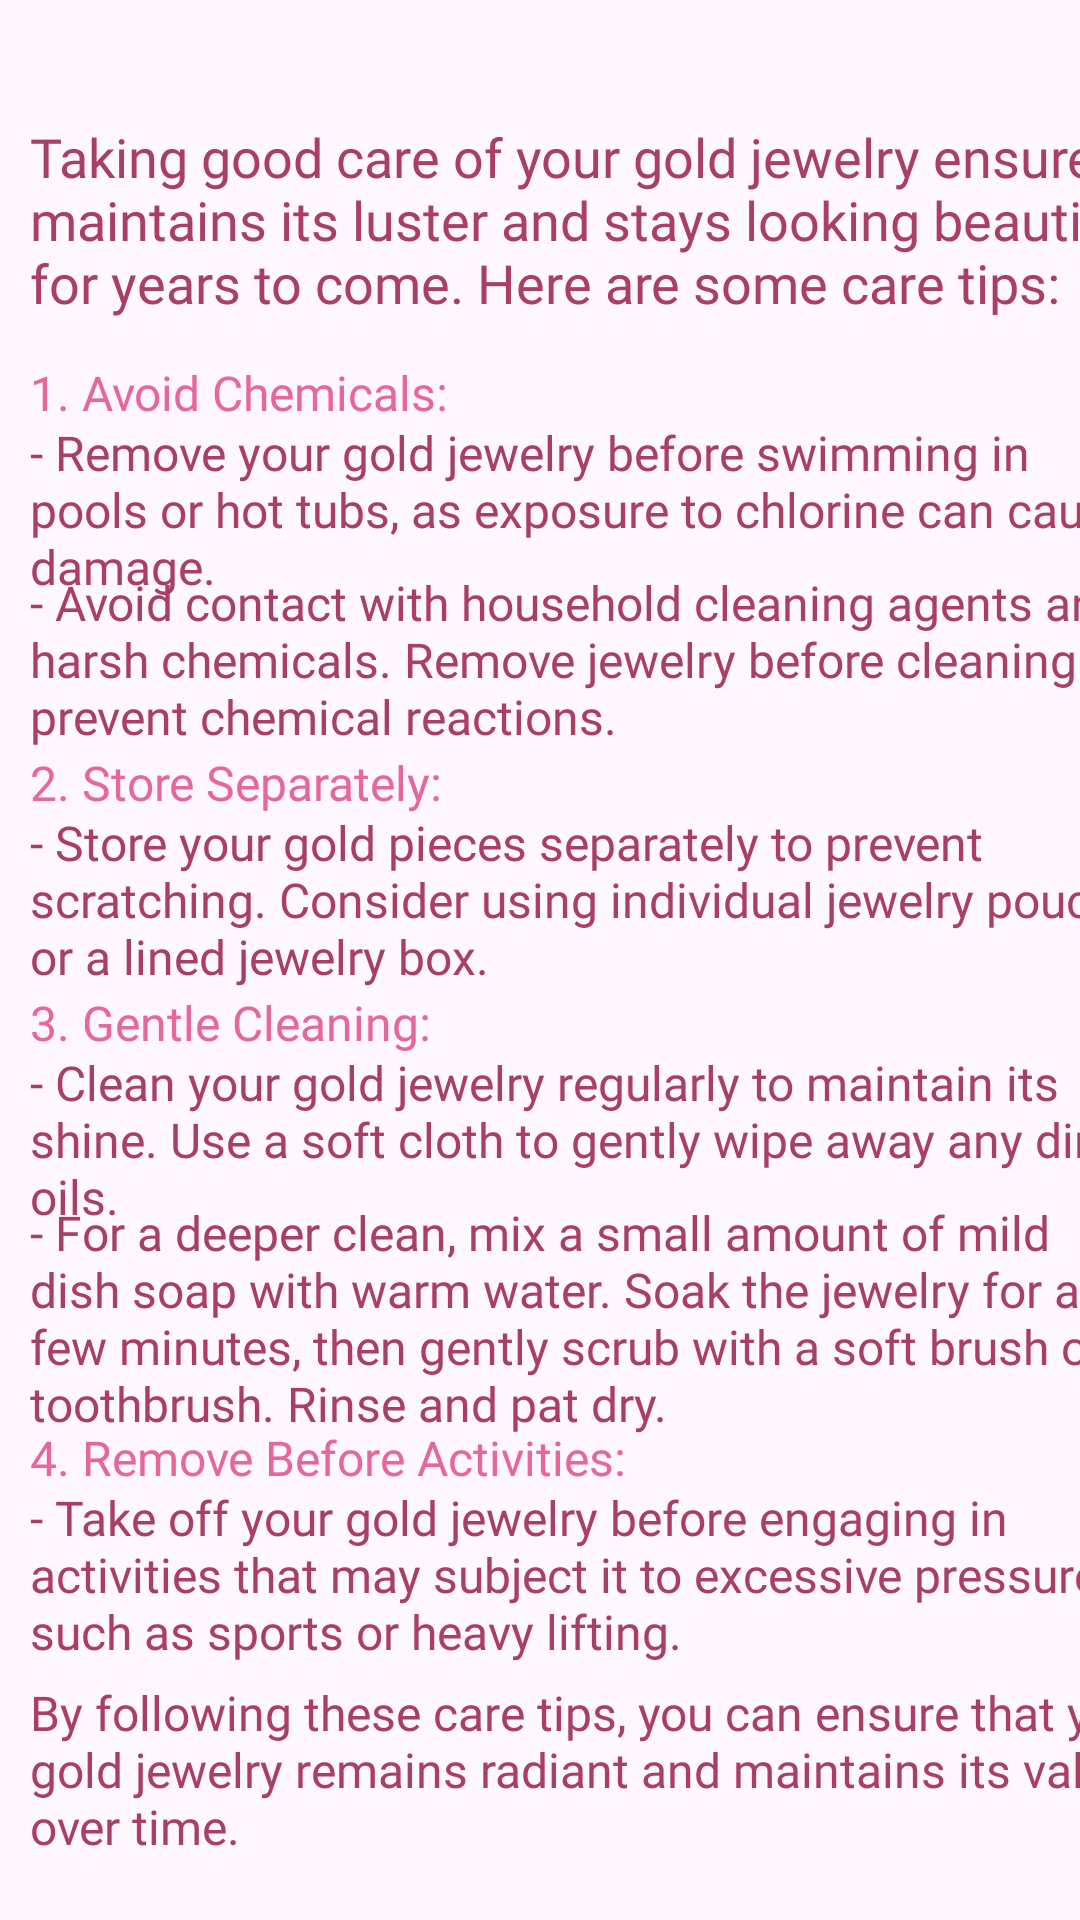

Android layout source for this screen:
<!-- AndroidManifest.xml: application theme Theme.NawalProj -->
<!-- res/layout/fragment_care_tips.xml -->
<?xml version="1.0" encoding="utf-8"?>
<FrameLayout xmlns:android="http://schemas.android.com/apk/res/android"
    xmlns:tools="http://schemas.android.com/tools"
    android:layout_width="match_parent"
    android:layout_height="match_parent"
    android:background="@drawable/backg3"
    tools:context=".UserPages.CareTips">

    <TextView
        android:id="@+id/caretips"
        android:layout_width="380dp"
        android:layout_height="wrap_content"
        android:layout_marginStart="10dp"
        android:layout_marginTop="40dp"
        android:fontFamily="@font/font1"
        android:text="Taking good care of your gold jewelry ensures it maintains its luster and stays looking beautiful for years to come. Here are some care tips:"
        android:textColor="@color/pinkshade3"
        android:textSize="18sp" />
    <TextView
        android:id="@+id/why"
        android:layout_width="380dp"
        android:layout_height="wrap_content"
        android:layout_marginStart="10dp"
        android:layout_marginTop="120dp"
        android:fontFamily="@font/font1"
        android:text="1. Avoid Chemicals:"
        android:textColor="@color/pinkshade2"
        android:textSize="16sp" />
    <TextView
        android:id="@+id/tip1"
        android:layout_width="380dp"
        android:layout_height="wrap_content"
        android:layout_marginStart="10dp"
        android:layout_marginTop="140dp"
        android:fontFamily="@font/font1"
        android:text="- Remove your gold jewelry before swimming in pools or hot tubs, as exposure to chlorine can cause damage."        android:textColor="@color/pinkshade3"
        android:textSize="16sp" />
    <TextView
        android:id="@+id/tip2"
        android:layout_width="380dp"
        android:layout_height="wrap_content"
        android:layout_marginStart="10dp"
        android:layout_marginTop="190dp"
        android:fontFamily="@font/font1"
        android:text="- Avoid contact with household cleaning agents and harsh chemicals. Remove jewelry before cleaning to prevent chemical reactions."
        android:textColor="@color/pinkshade3"
        android:textSize="16sp" />
    <TextView
        android:id="@+id/explore"
        android:layout_width="380dp"
        android:layout_height="wrap_content"
        android:layout_marginStart="10dp"
        android:layout_marginTop="250dp"
        android:fontFamily="@font/font1"
        android:text="2. Store Separately:"
        android:textColor="@color/pinkshade2"
        android:textSize="16sp" />
    <TextView
        android:id="@+id/exploreexp"
        android:layout_width="380dp"
        android:layout_height="wrap_content"
        android:layout_marginStart="10dp"
        android:layout_marginTop="270dp"
        android:fontFamily="@font/font1"
        android:text="- Store your gold pieces separately to prevent scratching. Consider using individual jewelry pouches or a lined jewelry box."
        android:textColor="@color/pinkshade3"
        android:textSize="16sp" />
    <TextView
        android:id="@+id/easyandSecureTransactions"
        android:layout_width="380dp"
        android:layout_height="wrap_content"
        android:layout_marginStart="10dp"
        android:layout_marginTop="330dp"
        android:fontFamily="@font/font1"
        android:text="3. Gentle Cleaning:"
        android:textColor="@color/pinkshade2"
        android:textSize="16sp" />
    <TextView
        android:id="@+id/tip6"
        android:layout_width="380dp"
        android:layout_height="wrap_content"
        android:layout_marginStart="10dp"
        android:layout_marginTop="350dp"
        android:fontFamily="@font/font1"
        android:text="- Clean your gold jewelry regularly to maintain its shine. Use a soft cloth to gently wipe away any dirt or oils."
        android:textColor="@color/pinkshade3"
        android:textSize="16sp" />
    <TextView
        android:id="@+id/tip7"
        android:layout_width="380dp"
        android:layout_height="wrap_content"
        android:layout_marginStart="10dp"
        android:layout_marginTop="400dp"
        android:fontFamily="@font/font1"
        android:text="- For a deeper clean, mix a small amount of mild dish soap with warm water. Soak the jewelry for a few minutes, then gently scrub with a soft brush or toothbrush. Rinse and pat dry."
        android:textColor="@color/pinkshade3"
        android:textSize="16sp" />
    <TextView
        android:id="@+id/download"
        android:layout_width="380dp"
        android:layout_height="wrap_content"
        android:layout_marginStart="10dp"
        android:layout_marginTop="475dp"
        android:fontFamily="@font/font1"
        android:text="4. Remove Before Activities:"
        android:textColor="@color/pinkshade2"
        android:textSize="16sp" />
    <TextView
        android:id="@+id/downloadxp"
        android:layout_width="380dp"
        android:layout_height="wrap_content"
        android:layout_marginStart="10dp"
        android:layout_marginTop="495dp"
        android:fontFamily="@font/font1"
        android:text="- Take off your gold jewelry before engaging in activities that may subject it to excessive pressure, such as sports or heavy lifting."
        android:textColor="@color/pinkshade3"
        android:textSize="16sp" />
    <TextView
        android:id="@+id/ins"
        android:layout_width="380dp"
        android:layout_height="wrap_content"
        android:layout_marginStart="10dp"
        android:layout_marginTop="560dp"
        android:fontFamily="@font/font1"
        android:text="By following these care tips, you can ensure that your gold jewelry remains radiant and maintains its value over time."
        android:textColor="@color/pinkshade3"
        android:textSize="16sp" />


</FrameLayout>
<!-- resources referenced by this layout -->
<resources>
  <color name="pinkshade2">#E5679B</color>
  <color name="pinkshade3">#A94064</color>
  <style name="Theme.NawalProj" parent="Base.Theme.NawalProj" />
  <style name="Base.Theme.NawalProj" parent="Theme.Material3.DayNight.NoActionBar">
          
          <item name="colorPrimary">@color/lavender</item>
          <item name="colorPrimaryVariant">@color/lavender</item>
          <item name="colorOnPrimary">@color/white</item>
          
          <item name="colorSecondary">@color/teal_200</item>
          <item name="colorSecondaryVariant">@color/teal_700</item>
          <item name="colorOnSecondary">@color/black</item>
  
          
          <item name="android:statusBarColor">?attr/colorPrimaryVariant</item>
          
          
      </style>
  <color name="lavender">#8692f7</color>
  <color name="white">#FFFFFFFF</color>
  <color name="teal_200">#FF03DAC5</color>
  <color name="teal_700">#FF018786</color>
  <color name="black">#FF000000</color>
</resources>
